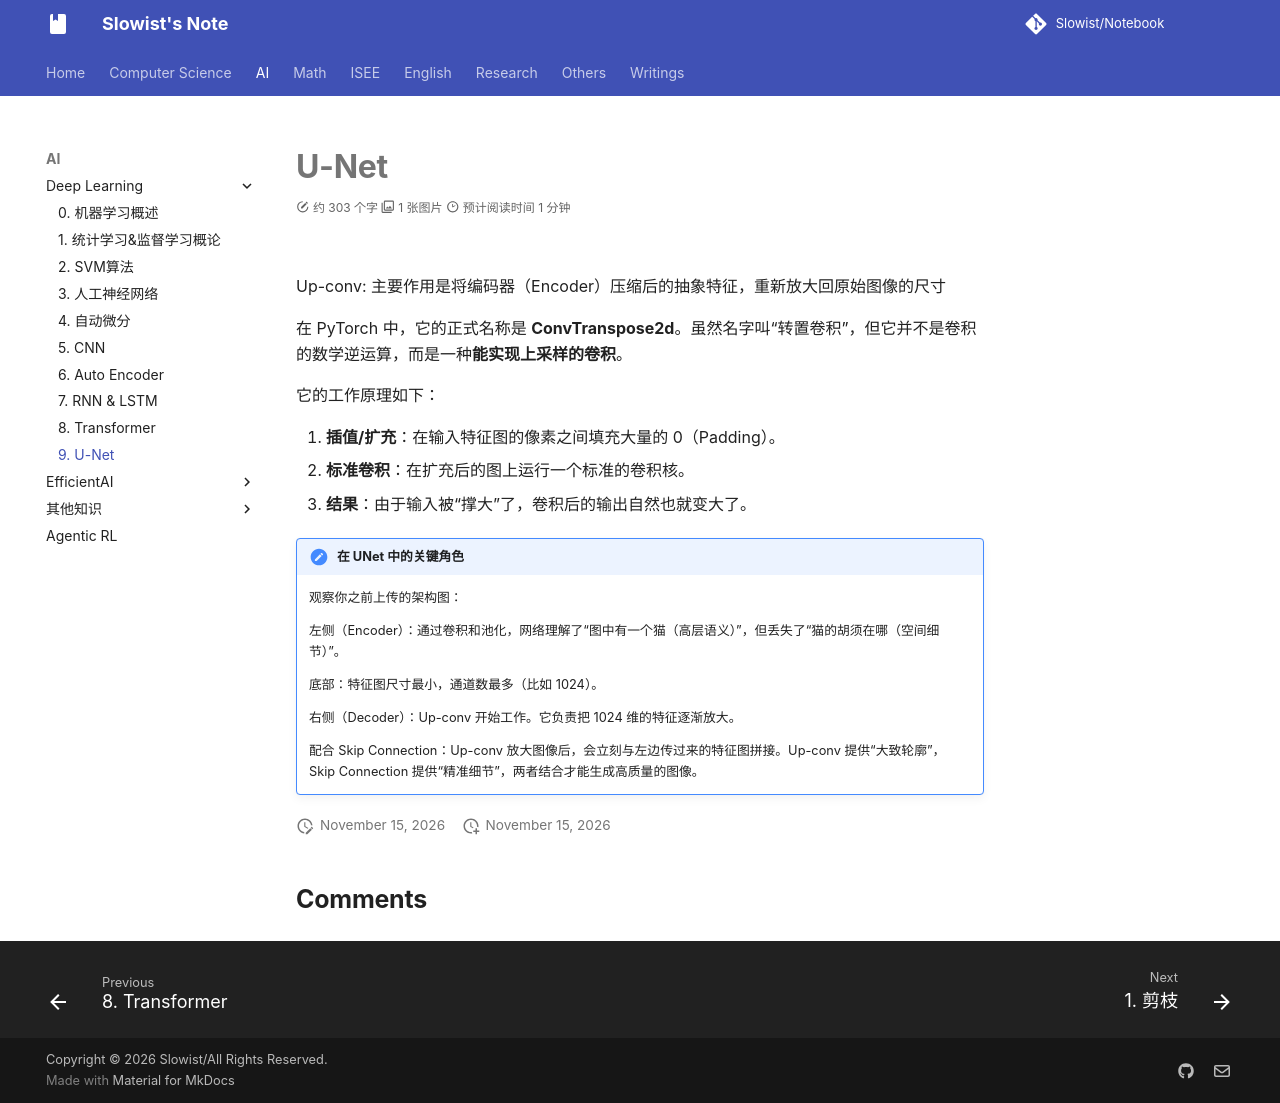

repository: Slowist-Lee/notebook · page: AI/ML/11/index.html · generator: mkdocs

# U-Net

![](Pasted%20image%2020260211172757.png)

Up-conv: 主要作用是将编码器（Encoder）压缩后的抽象特征，重新放大回原始图像的尺寸

在 PyTorch 中，它的正式名称是 **ConvTranspose2d**。虽然名字叫“转置卷积”，但它并不是卷积的数学逆运算，而是一种**能实现上采样的卷积**。

它的工作原理如下：

1. **插值/扩充**：在输入特征图的像素之间填充大量的 0（Padding）。
2. **标准卷积**：在扩充后的图上运行一个标准的卷积核。
3. **结果**：由于输入被“撑大”了，卷积后的输出自然也就变大了。

> [!note] 在 UNet 中的关键角色
> 观察你之前上传的架构图：
> 
> 左侧（Encoder）：通过卷积和池化，网络理解了“图中有一个猫（高层语义）”，但丢失了“猫的胡须在哪（空间细节）”。
> 
> 底部：特征图尺寸最小，通道数最多（比如 1024）。
> 
> 右侧（Decoder）：Up-conv 开始工作。它负责把 1024 维的特征逐渐放大。
> 
> 配合 Skip Connection：Up-conv 放大图像后，会立刻与左边传过来的特征图拼接。Up-conv 提供“大致轮廓”，Skip Connection 提供“精准细节”，两者结合才能生成高质量的图像。
